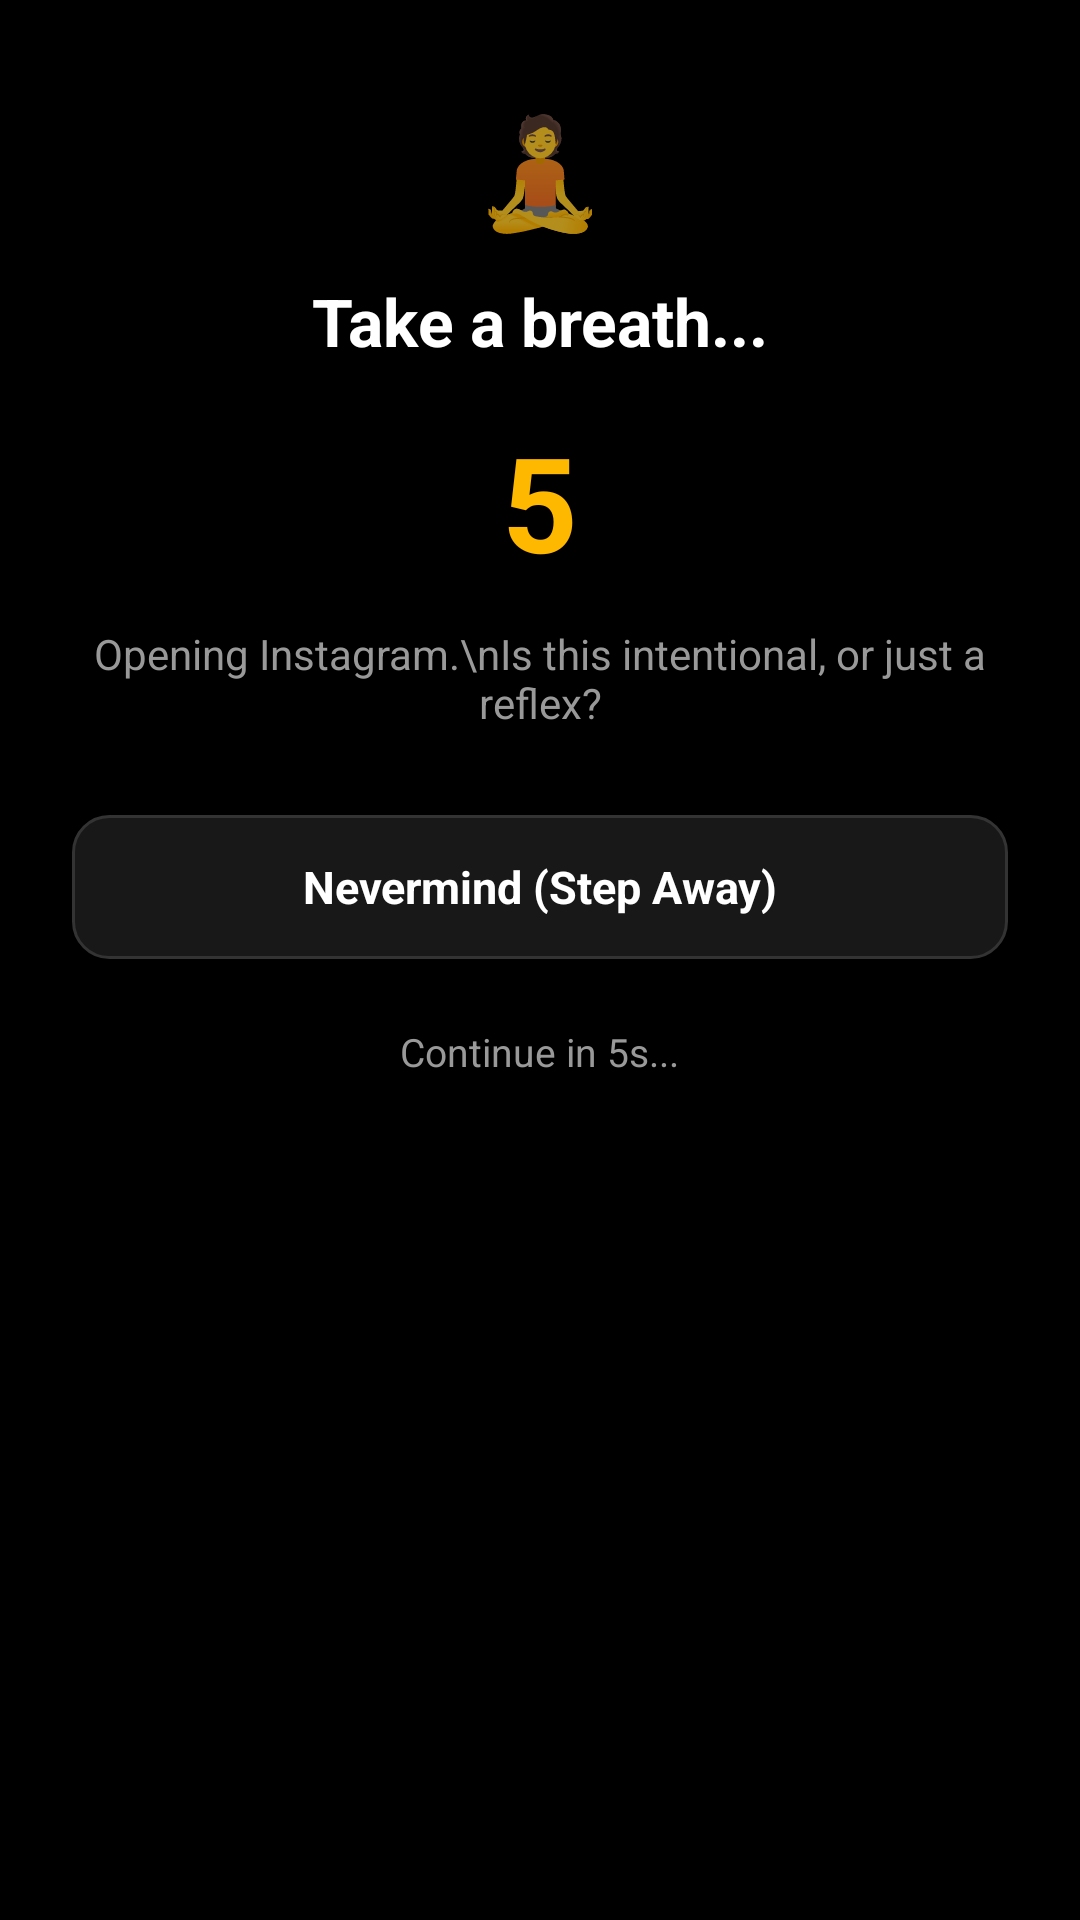

Layout XML and referenced resources for this Android screen:
<!-- AndroidManifest.xml: application theme Theme.MinimalLauncher -->
<!-- res/layout/dialog_mindful_delay.xml -->
<?xml version="1.0" encoding="utf-8"?>
<LinearLayout xmlns:android="http://schemas.android.com/apk/res/android"
    android:layout_width="match_parent"
    android:layout_height="wrap_content"
    android:background="?attr/launcherBackground"
    android:gravity="center_horizontal"
    android:orientation="vertical"
    android:paddingStart="24dp"
    android:paddingTop="32dp"
    android:paddingEnd="24dp"
    android:paddingBottom="28dp">

    <TextView
        android:layout_width="wrap_content"
        android:layout_height="wrap_content"
        android:text="🧘"
        android:textSize="36sp" />

    <TextView
        android:layout_width="wrap_content"
        android:layout_height="wrap_content"
        android:layout_marginTop="12dp"
        android:text="Take a breath..."
        android:textColor="?attr/primaryTextColor"
        android:textSize="22sp"
        android:textStyle="bold" />

    <TextView
        android:id="@+id/tvMindfulCountdown"
        android:layout_width="wrap_content"
        android:layout_height="wrap_content"
        android:layout_marginTop="16dp"
        android:text="5"
        android:textColor="#FFB800"
        android:textSize="44sp"
        android:textStyle="bold" />

    <TextView
        android:id="@+id/tvMindfulMessage"
        android:layout_width="match_parent"
        android:layout_height="wrap_content"
        android:layout_marginTop="12dp"
        android:gravity="center"
        android:text="Opening Instagram.\nIs this intentional, or just a reflex?"
        android:textColor="?attr/secondaryTextColor"
        android:textSize="14sp" />

    
    <TextView
        android:id="@+id/btnCancelMindful"
        android:layout_width="match_parent"
        android:layout_height="48dp"
        android:layout_marginTop="28dp"
        android:background="?attr/searchBackground"
        android:gravity="center"
        android:text="Nevermind (Step Away)"
        android:textColor="?attr/primaryTextColor"
        android:textSize="15sp"
        android:textStyle="bold" />

    
    <TextView
        android:id="@+id/btnContinueMindful"
        android:layout_width="wrap_content"
        android:layout_height="wrap_content"
        android:layout_marginTop="14dp"
        android:background="?android:attr/selectableItemBackground"
        android:padding="8dp"
        android:text="Continue in 5s..."
        android:textColor="?attr/secondaryTextColor"
        android:textSize="13sp" />

</LinearLayout>
<!-- resources referenced by this layout -->
<resources>
  <style name="Theme.MinimalLauncher" parent="Theme.AppCompat.NoActionBar">
          <item name="android:windowBackground">@color/bg_dark</item>
          <item name="android:colorBackground">@color/bg_dark</item>
          <item name="android:statusBarColor">@color/transparent</item>
          <item name="android:navigationBarColor">@color/transparent</item>
          <item name="android:windowLightStatusBar">false</item>
          <item name="android:windowLightNavigationBar">false</item>
  
          
          <item name="android:windowAnimationStyle">@null</item>
          <item name="android:windowDisablePreview">true</item>
  
          
          <item name="launcherBackground">@color/bg_dark</item>
          <item name="primaryTextColor">@color/text_primary_dark</item>
          <item name="secondaryTextColor">@color/text_secondary_dark</item>
          <item name="searchBackground">@drawable/bg_search_dark</item>
          <item name="itemHighlight">@color/highlight_dark</item>
          <item name="dividerColor">@color/divider_dark</item>
      </style>
  <color name="bg_dark">#000000</color>
  <color name="transparent">#00000000</color>
  <color name="text_primary_dark">#FFFFFF</color>
  <color name="text_secondary_dark">#999999</color>
  <!-- drawable bg_search_dark (drawable) -->
  <?xml version="1.0" encoding="utf-8"?>
  <shape xmlns:android="http://schemas.android.com/apk/res/android"
      android:shape="rectangle">
      <solid android:color="@color/search_bg_dark" />
      <corners android:radius="12dp" />
      <stroke
          android:width="1dp"
          android:color="#333333" />
  </shape>
  <color name="highlight_dark">#2A2A2A</color>
  <color name="divider_dark">#222222</color>
  <color name="search_bg_dark">#181818</color>
</resources>
